Run: headless pygame with SDL's dummy video driver; simulated clock (each Clock.tick advances the game by its frame time, no real sleeping); random seed 0; keys injected as events and as key.get_pressed() state; no mouse input; restart key RETURN tapped at the start of phases 3 and 4.
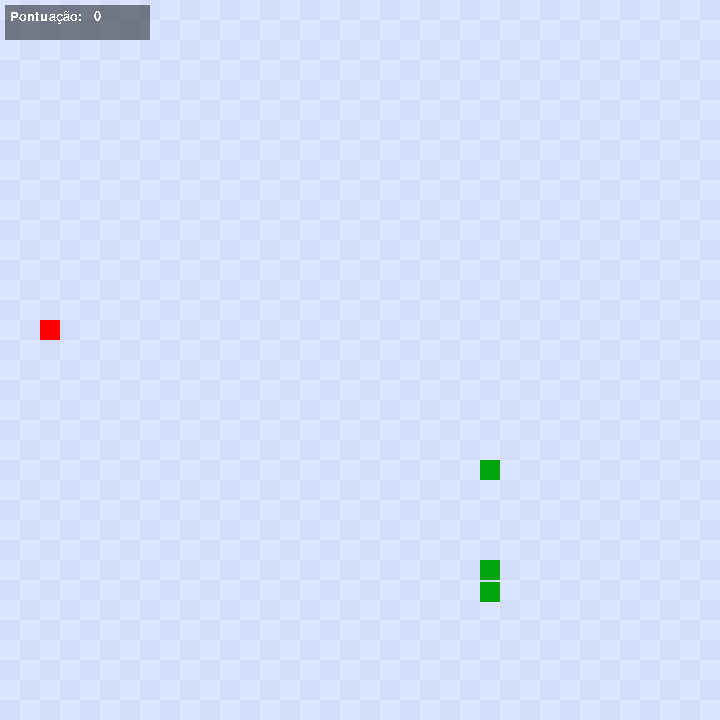
Frame 1 of 4 · flips 1–60 · no input
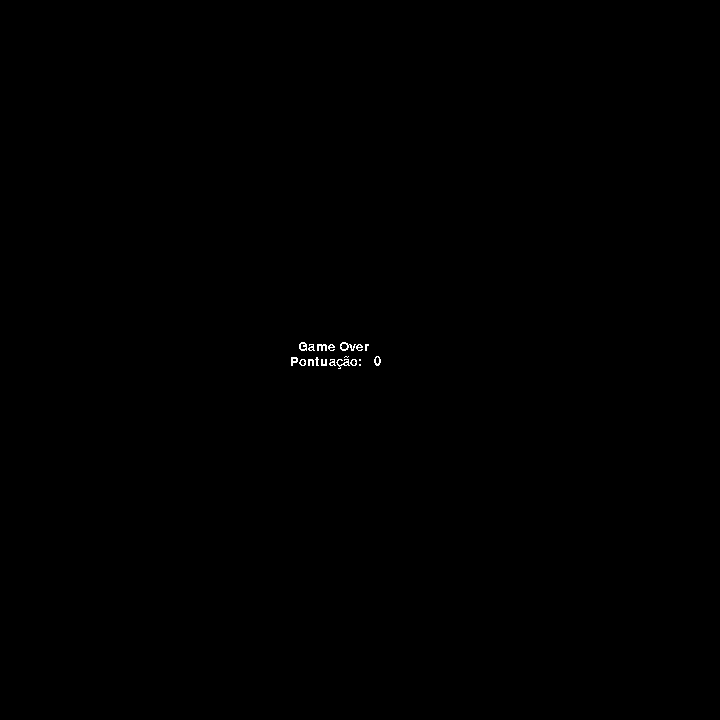
Frame 2 of 4 · flips 61–180 · tapped SPACE, RETURN · held RIGHT (→), D
Frame 3 of 4 · flips 181–300 · tapped RETURN · held DOWN (↓), S · screen unchanged from frame 2, image omitted
Frame 4 of 4 · flips 301–420 · tapped RETURN · held LEFT (←), A, UP (↑), W · screen unchanged from frame 3, image omitted

The pygame program that drew these frames:

import pygame
import random
from enum import Enum
import time

class Item(Enum):
    SNAKE = "O"
    HEAD = "o"
    APPLE = "A"
    WHITE = " "

class Direction(Enum):
    UP    = ( 0,-1)
    DOWN  = ( 0,+1)
    LEFT  = (-1, 0)
    RIGHT = (+1, 0)
    NONE  = ( 0, 0)

def tuple_sum(a,b):
    return tuple(x + y for x, y in zip(a,b))

pygame.init()
screen_size = (720,720)
screen = pygame.display.set_mode(screen_size)
pygame.display.set_caption("Jogo da Cobrinha")
endgame = False
lose = False
score = 0

map = []
snake = []
blocks = []
block_size = 20
map_size = (screen_size[0]//block_size,screen_size[1]//block_size)
for x in range(map_size[0]):
    map.append([])
    for y in range(map_size[1]):
        map[x].append([pygame.Rect(x*block_size,y*block_size,block_size,block_size),Item.WHITE])
head = pygame.Rect(0,0,block_size,block_size)
tail = pygame.Rect(0,0,block_size,block_size)
head_pos = (0,0)
direction = [Direction.NONE,Direction.UP]
last_move = 0
font_size = 20
font = pygame.font.SysFont("Arial", font_size)

def restart_game():
    global score, lose, snake, direction

    score = 0
    lose = False
    snake.clear()
    direction = [Direction.NONE, Direction.UP]

    for x in range(map_size[0]):
        for y in range(map_size[1]):
            map[x][y][1] = Item.WHITE

    random_item(Item.SNAKE)
    random_item(Item.APPLE)

def draw_game():
    screen.fill("#000000")
    for x in range(map_size[0]):
        for y in range(map_size[1]):
            c = map[x][y][1]
            color = "#00a50e" if c == Item.SNAKE else "#ff0000" if c == Item.APPLE else "#dbe5ff" if (x+y) % 2 == 0 else "#d3ddf8"
            pygame.draw.rect(screen, color, map[x][y][0])
    pygame.draw.rect(screen,"#00a50e",head)
    pygame.draw.rect(screen,"#00a50e",tail)
    text_pos = (10,10)
    hud = pygame.Surface((145, text_pos[1]+font_size+5), pygame.SRCALPHA)
    hud.fill((0, 0, 0, 120))
    text = font.render(f"Pontuação: {score:3}", False, "#FFFFFF")
    screen.blit(hud, tuple_sum(text_pos,(-5,-5)))
    screen.blit(text, text_pos)

def add_snake(x,y):
    global score, lose
    if x < 0 or y < 0 or x > map_size[0]-1 or y > map_size[1]-1:
        lose = True
        return True
    square = map[x][y][1]
    if square == Item.SNAKE:
        lose = True
        return True
    map[x][y][1] = Item.HEAD
    if len(snake) > 0:
        map[snake[len(snake)-1][0]][snake[len(snake)-1][1]][1] = Item.SNAKE
    snake.append((x,y))
    if square == Item.APPLE:
        random_item(Item.APPLE)
        score += 1
        return True
    return False

def random_item(item: Item):
    while True:
        x = random.randint(0,map_size[0]-1)
        y = random.randint(0,map_size[1]-1)
        if map[x][y][1] == Item.WHITE:
            break
    if item == Item.SNAKE:
        add_snake(x,map_size[1]-1)
        add_snake(x,map_size[1]-2)
        tail.x, tail.y = x*block_size, (map_size[1]-1)*block_size
        head.x, head.y = x*block_size, (map_size[1]-2)*block_size
    else:
        map[x][y][1] = item
    return x, y

random_item(Item.SNAKE)
random_item(Item.APPLE)

def dir_snake(e):
    global direction
    if e.type == pygame.KEYDOWN:
        d = {pygame.K_UP: Direction.UP, pygame.K_DOWN: Direction.DOWN, pygame.K_LEFT: Direction.LEFT, pygame.K_RIGHT: Direction.RIGHT}
        if e.key in d:
            reverse = {Direction.DOWN: Direction.UP, Direction.UP: Direction.DOWN, Direction.RIGHT: Direction.LEFT, Direction.LEFT: Direction.RIGHT}
            if reverse[d[e.key]] != direction[0]:
                direction[1] = d[e.key]


def move_towards(current, target, speed):
    if current < target:
        return current + 2
    elif current > target:
        return current - 2
    return current

def move_snake():
    global last_move, head_pos
    game_speed = min(14, 10+(score//4))

    head.x = move_towards(head.x, head_pos[0] * block_size, game_speed)
    head.y = move_towards(head.y, head_pos[1] * block_size, game_speed)
    tail.x = move_towards(tail.x, snake[0][0] * block_size, game_speed)
    tail.y = move_towards(tail.y, snake[0][1] * block_size, game_speed)

    if time.time() - last_move > 1/game_speed:
        direction[0] = direction[1]
        head_pos = tuple_sum(tuple(snake[len(snake)-1]),direction[0].value)
        if not add_snake(*head_pos):
            map[snake[0][0]][snake[0][1]][1] = Item.WHITE
            del snake[0]
        last_move = time.time()

while not endgame:
    for e in pygame.event.get():
        if e.type == pygame.QUIT:
            endgame = True
        dir_snake(e)
    if lose:
        game_over = pygame.Surface(screen_size, pygame.SRCALPHA)
        game_over.fill((0, 0, 0, 120))
        text = font.render(f"  Game Over   ", False, "#FFFFFF")
        score_text = font.render(f"Pontuação: {score:3}", False, "#FFFFFF")
        screen.blit(game_over, (0,0))
        screen.blit(text, (290,340))
        screen.blit(score_text, (290,355))
        if e.type == pygame.KEYDOWN and e.key == pygame.K_RETURN:
            restart_game()
    else:
        move_snake()
        draw_game()
    pygame.display.flip()
    pygame.time.wait(1)
pygame.quit()
